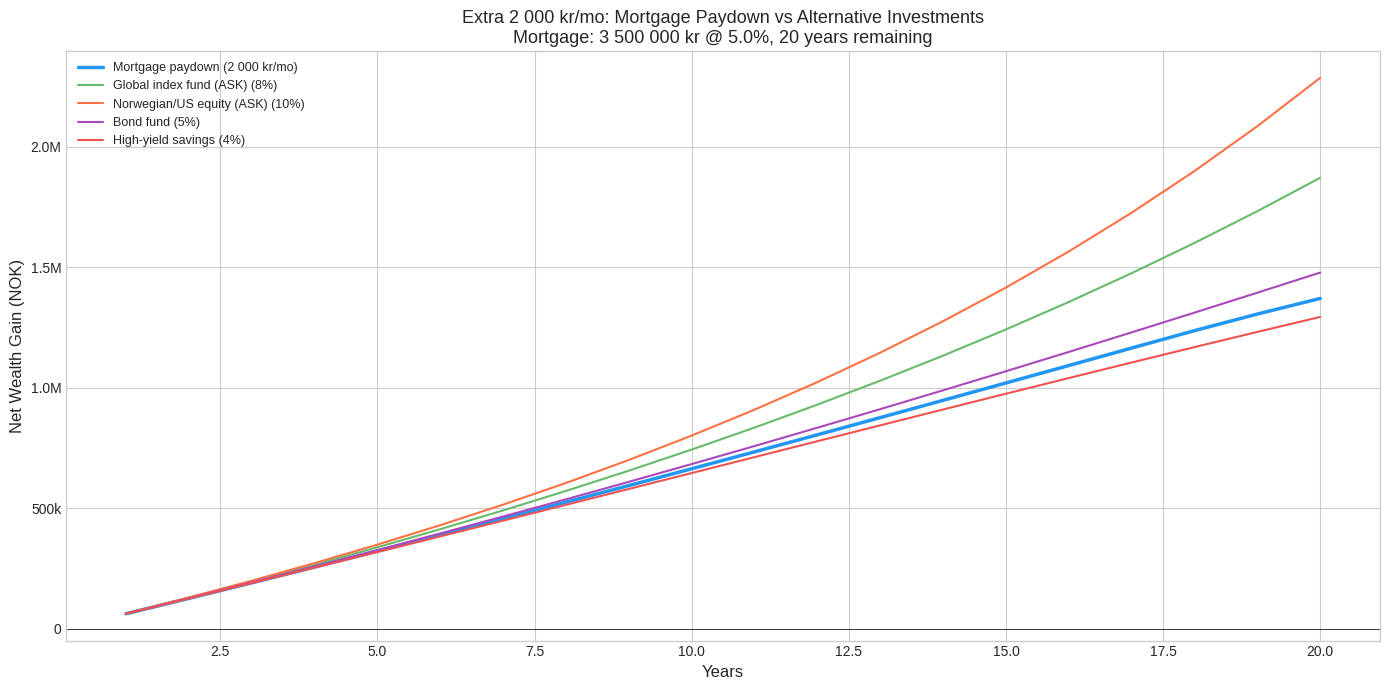
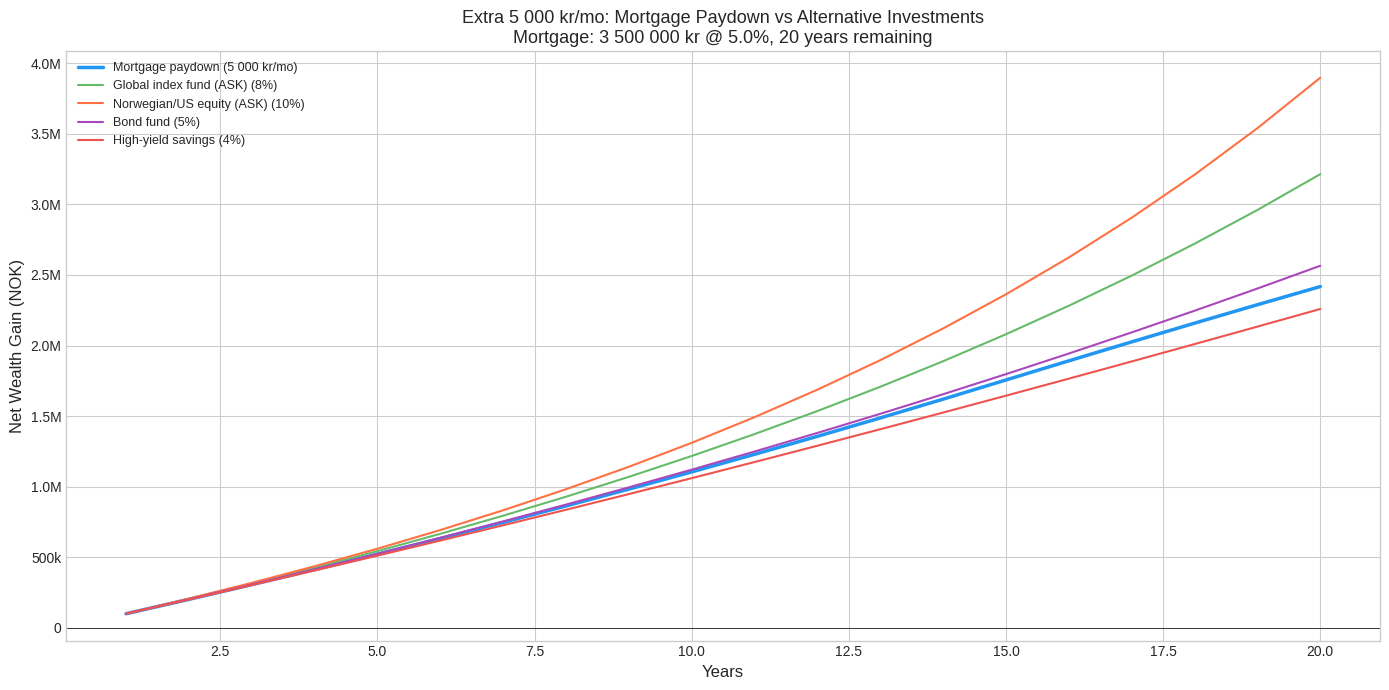
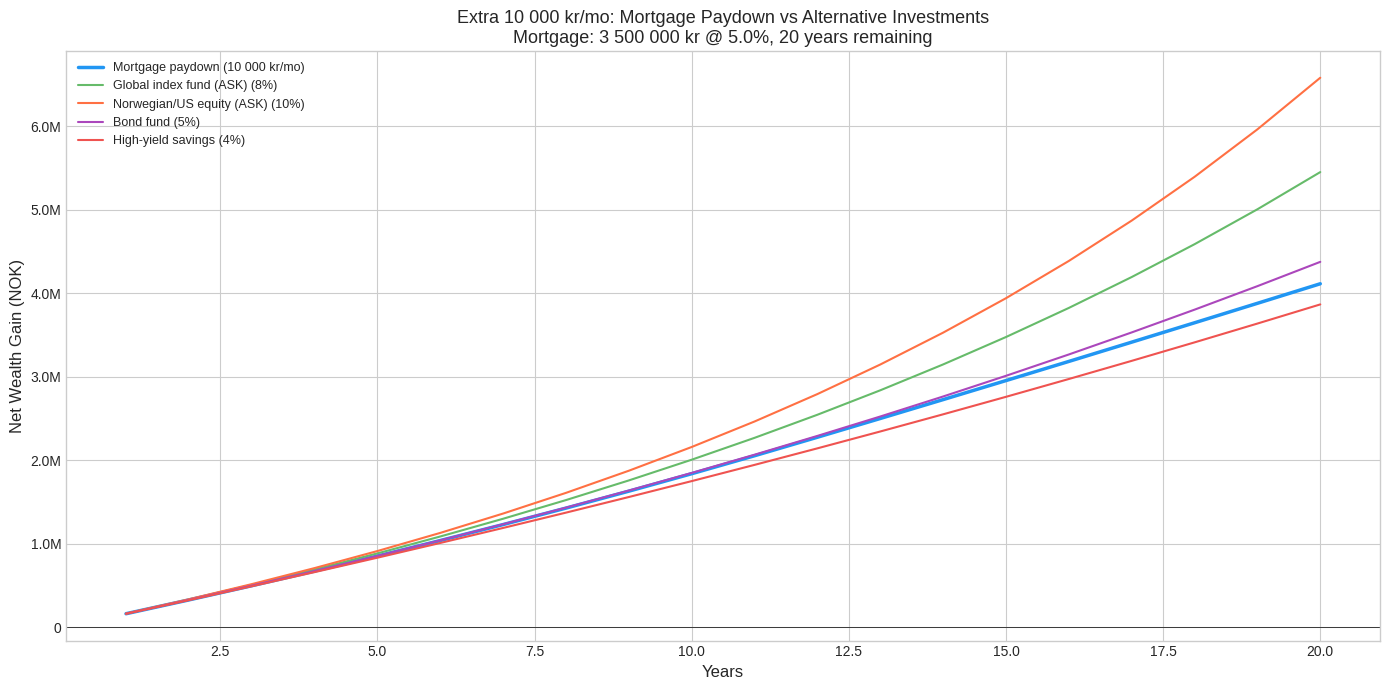
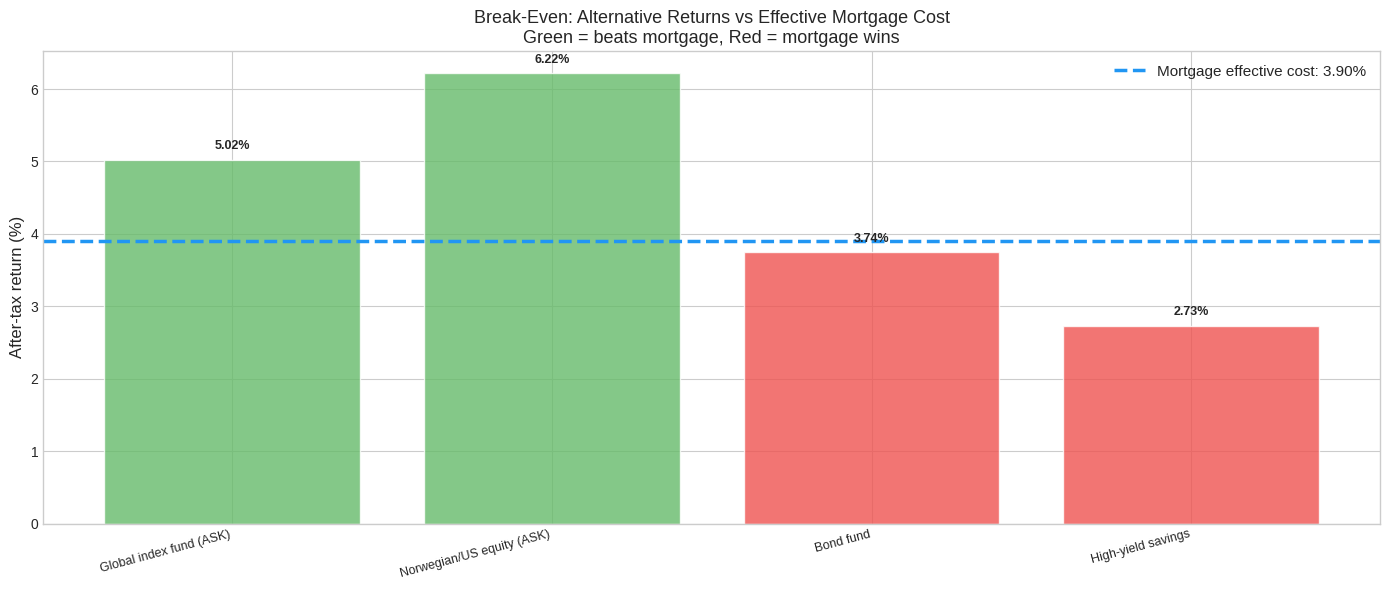
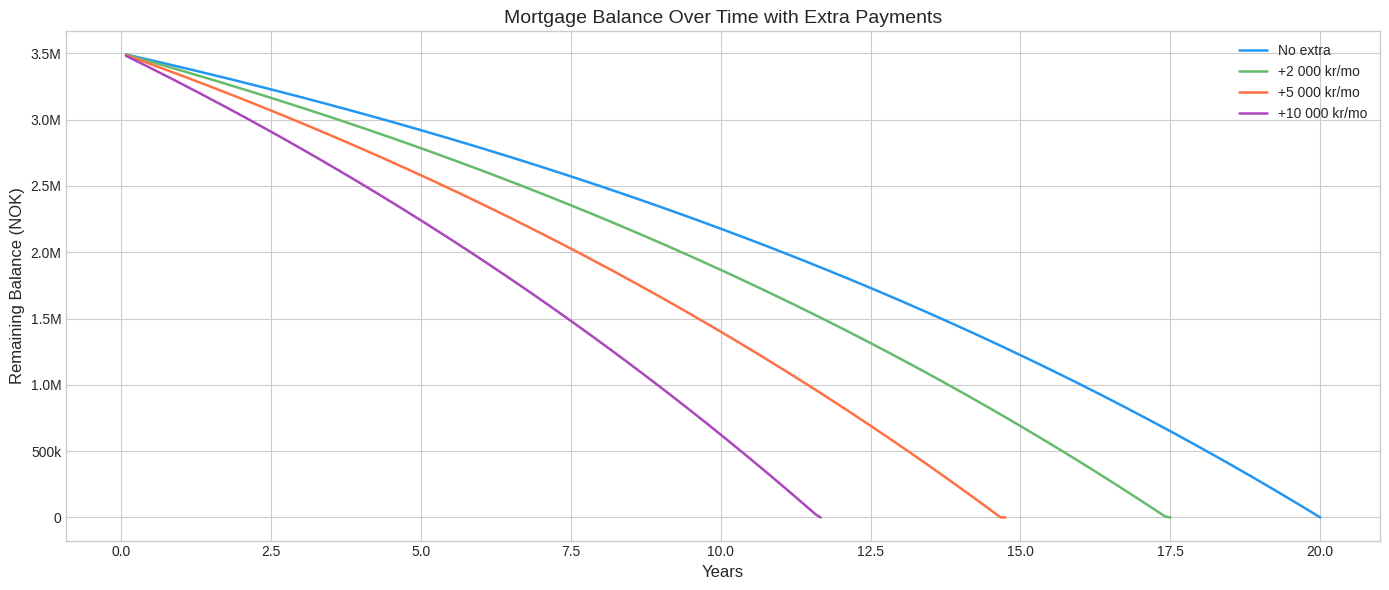
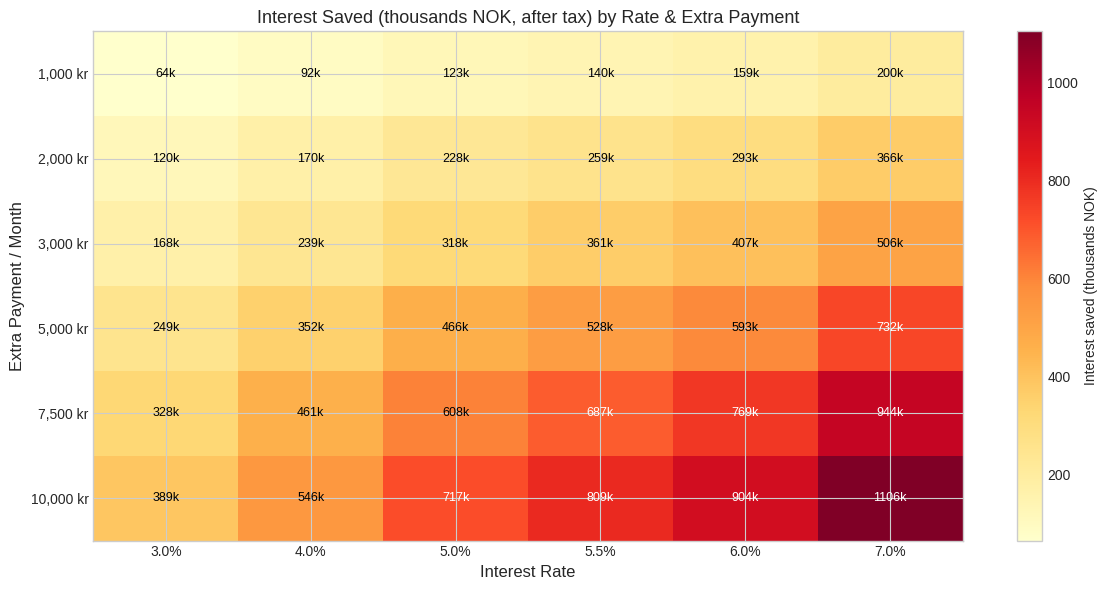

These figures' Python source, in order:
"""
Extra Mortgage Payments vs Alternative Investments – Norway
===========================================================

Analyzes whether to put extra money toward your mortgage or invest elsewhere.
Accounts for Norwegian tax rules:
- Rentefradrag: 22% tax deduction on mortgage interest
- Aksjesparekonto: stock gains taxed at effective ~37.84%
- Risk-free comparison after tax adjustments
- Break-even return needed to beat mortgage paydown

Key insight: the effective mortgage cost after rentefradrag is:
  rate × (1 - 0.22) = rate × 0.78
So at 5%, your effective cost is 3.9%. An alternative investment must
return more than 3.9% AFTER TAX to beat paying down the mortgage.

Investment return assumptions are grounded in historical rolling-window
data from major indices (see HISTORICAL_RETURNS below).
"""

from dataclasses import dataclass
from typing import Optional
import math


# ---------------------------------------------------------------------------
# Norwegian tax constants (2025)
# ---------------------------------------------------------------------------
RENTEFRADRAG_RATE = 0.22
STOCK_GAIN_TAX_RATE = 0.3784       # Aksjesparekonto effective rate (22% × 1.72 oppjustering)
CAPITAL_INCOME_TAX_RATE = 0.22     # Rental income, bank interest, etc.


# ---------------------------------------------------------------------------
# Historical rolling-window return data
# ---------------------------------------------------------------------------
# Sources: S&P 500 (1926-2024), MSCI World (1970-2024), Bloomberg Agg (1990-2024)
# All figures are annualized nominal total returns in USD.
# Norwegian investors face additional currency risk; NOK has historically
# depreciated vs USD, making USD-denominated returns slightly higher in NOK
# terms over long periods.

HISTORICAL_RETURNS = {
    "sp500": {
        "description": "S&P 500 Total Return (USD, nominal)",
        "source": "1926–2024, ~89 rolling 10-year windows",
        "rolling_10yr": {
            "worst": -0.015,      # Starting 1999 (dot-com + GFC)
            "p25": 0.065,
            "median": 0.100,
            "p75": 0.135,
            "best": 0.201,        # Starting 1949
        },
        "rolling_20yr": {
            "worst": 0.031,       # No negative 20-year window
            "median": 0.107,
            "best": 0.178,
        },
    },
    "msci_world": {
        "description": "MSCI World Index (USD, net total return)",
        "source": "1970–2024, ~45 rolling 10-year windows",
        "rolling_10yr": {
            "worst": 0.002,       # 2000–2009 (dot-com + GFC)
            "p25": 0.055,
            "median": 0.0808,
            "p75": 0.110,
            "best": 0.155,
        },
        "rolling_20yr": {
            "worst": 0.025,
            "median": 0.085,
            "best": 0.130,
        },
        "long_term_avg": 0.0888,  # 1986–2025
    },
    "global_bonds": {
        "description": "Bloomberg Global Aggregate Bond Index",
        "source": "1990–2024",
        "rolling_10yr": {
            "worst": -0.02,       # 2013–2023 (rate hike cycle)
            "p25": 0.025,
            "median": 0.048,
            "p75": 0.065,
            "best": 0.09,
        },
        "long_term_avg": 0.048,
    },
    "oslo_bors": {
        "description": "Oslo Børs (OSEBX)",
        "source": "1997–2021 (World Bank / TheGlobalEconomy)",
        "arithmetic_mean": 0.1202,
    },
    "norwegian_inflation": {
        "avg_25yr": 0.0244,       # 2000–2024
        "avg_20yr": 0.021,        # 2000–2019 (pre-spike)
        "recent_decade_avg": 0.0295,  # 2015–2024
    },
}


@dataclass
class MortgageDetails:
    """Current mortgage situation."""
    remaining_balance: float
    annual_interest_rate: float
    remaining_years: int
    loan_type: str = "annuity"     # "annuity" or "serial"
    monthly_fee: float = 0.0       # Termingebyr


@dataclass
class ExtraPaymentScenario:
    """A scenario for extra monthly payments."""
    extra_monthly: float           # Extra NOK per month toward mortgage
    label: str = ""


@dataclass
class AlternativeInvestment:
    """An alternative place to put the money."""
    name: str
    annual_return: float           # Pre-tax nominal return
    tax_rate: float                # Tax on gains at exit
    risk_level: str = "medium"     # "low", "medium", "high"
    historical_basis: str = ""     # Which historical figure this is based on


# ---------------------------------------------------------------------------
# Default alternatives – grounded in historical rolling 10-year medians
# ---------------------------------------------------------------------------
DEFAULT_ALTERNATIVES = [
    AlternativeInvestment(
        "Global index fund (ASK)",
        HISTORICAL_RETURNS["msci_world"]["rolling_10yr"]["median"],  # 8.08%
        STOCK_GAIN_TAX_RATE, "medium",
        "MSCI World rolling 10yr median",
    ),
    AlternativeInvestment(
        "Norwegian/US equity (ASK)",
        HISTORICAL_RETURNS["sp500"]["rolling_10yr"]["median"],  # 10.0%
        STOCK_GAIN_TAX_RATE, "high",
        "S&P 500 rolling 10yr median",
    ),
    AlternativeInvestment(
        "Bond fund",
        HISTORICAL_RETURNS["global_bonds"]["long_term_avg"],  # 4.8%
        CAPITAL_INCOME_TAX_RATE, "low",
        "Bloomberg Global Agg 30yr avg",
    ),
    AlternativeInvestment(
        "High-yield savings",
        0.035,
        CAPITAL_INCOME_TAX_RATE, "low",
        "Current Norwegian market rate",
    ),
]

# Conservative scenario: 25th percentile rolling 10yr returns
CONSERVATIVE_ALTERNATIVES = [
    AlternativeInvestment(
        "Global index (conservative)",
        HISTORICAL_RETURNS["msci_world"]["rolling_10yr"]["p25"],  # 5.5%
        STOCK_GAIN_TAX_RATE, "medium",
        "MSCI World rolling 10yr 25th pctl",
    ),
    AlternativeInvestment(
        "US equity (conservative)",
        HISTORICAL_RETURNS["sp500"]["rolling_10yr"]["p25"],  # 6.5%
        STOCK_GAIN_TAX_RATE, "high",
        "S&P 500 rolling 10yr 25th pctl",
    ),
    AlternativeInvestment(
        "Bond fund (conservative)",
        HISTORICAL_RETURNS["global_bonds"]["rolling_10yr"]["worst"],  # -2%
        CAPITAL_INCOME_TAX_RATE, "low",
        "Bloomberg Global Agg rolling 10yr worst",
    ),
]

# Optimistic scenario: 75th percentile rolling 10yr returns
OPTIMISTIC_ALTERNATIVES = [
    AlternativeInvestment(
        "Global index (optimistic)",
        HISTORICAL_RETURNS["msci_world"]["rolling_10yr"]["p75"],  # 11.0%
        STOCK_GAIN_TAX_RATE, "medium",
        "MSCI World rolling 10yr 75th pctl",
    ),
    AlternativeInvestment(
        "US equity (optimistic)",
        HISTORICAL_RETURNS["sp500"]["rolling_10yr"]["p75"],  # 13.5%
        STOCK_GAIN_TAX_RATE, "high",
        "S&P 500 rolling 10yr 75th pctl",
    ),
    AlternativeInvestment(
        "Bond fund (optimistic)",
        HISTORICAL_RETURNS["global_bonds"]["rolling_10yr"]["best"],  # 9.0%
        CAPITAL_INCOME_TAX_RATE, "low",
        "Bloomberg Global Agg rolling 10yr best",
    ),
]


# ---------------------------------------------------------------------------
# Core calculations
# ---------------------------------------------------------------------------

def calculate_annuity_payment(balance, annual_rate, remaining_months):
    mr = annual_rate / 12
    if mr <= 0:
        return balance / remaining_months
    return balance * (mr * (1 + mr) ** remaining_months) / ((1 + mr) ** remaining_months - 1)


def simulate_mortgage(mortgage: MortgageDetails, extra_monthly: float = 0):
    """
    Simulate mortgage with optional extra payments.
    Extra payments reduce principal; monthly payment stays the same
    (recalculated based on remaining balance and ORIGINAL remaining term).

    Returns month-by-month schedule.
    """
    balance = mortgage.remaining_balance
    mr = mortgage.annual_interest_rate / 12
    total_months = mortgage.remaining_years * 12

    if mortgage.loan_type == "annuity":
        base_payment = calculate_annuity_payment(balance, mortgage.annual_interest_rate, total_months)
    else:
        base_payment = balance / total_months + balance * mr

    schedule = []
    total_interest = 0
    total_principal = 0
    month = 0

    while balance > 0.01 and month < total_months:
        month += 1
        interest = balance * mr

        if mortgage.loan_type == "annuity":
            principal = base_payment - interest
        else:
            principal = mortgage.remaining_balance / total_months

        principal += extra_monthly
        principal = min(principal, balance)

        balance -= principal
        balance = max(0, balance)
        total_interest += interest
        total_principal += principal

        schedule.append({
            "month": month,
            "interest": interest,
            "principal": principal,
            "extra": min(extra_monthly, principal),
            "payment": interest + principal + mortgage.monthly_fee,
            "balance": balance,
            "total_interest_so_far": total_interest,
        })

        if balance <= 0:
            break

        if mortgage.loan_type == "serial":
            pass  # principal stays constant

    return schedule


def simulate_investment(monthly_amount, annual_return, years, tax_rate):
    """Simulate monthly DCA into an investment."""
    monthly_return = (1 + annual_return) ** (1/12) - 1
    portfolio = 0
    total_invested = 0
    schedule = []

    for month in range(1, years * 12 + 1):
        portfolio = portfolio * (1 + monthly_return) + monthly_amount
        total_invested += monthly_amount

        if month % 12 == 0:
            gain = portfolio - total_invested
            tax = max(0, gain * tax_rate)
            schedule.append({
                "year": month // 12,
                "portfolio": portfolio,
                "invested": total_invested,
                "gain_pretax": gain,
                "tax_on_exit": tax,
                "net_after_tax": portfolio - tax,
            })

    return schedule


def simulate_committed_budget(
    mortgage: MortgageDetails,
    extra: float,
    invest_return: float,
    invest_tax: float,
    horizon_years: int,
    strategy: str = "amortize",
    rentefradrag: float = RENTEFRADRAG_RATE,
):
    """
    Equal-budget net-worth simulation for three mortgage strategies.

    Every month the same total budget is committed: the normal mortgage
    payment (interest + scheduled principal of an amortizing loan) PLUS `extra`.
    Mortgage interest is charged at its AFTER-TAX cost — interest × (1 − 0.22) —
    because the 22% rentefradrag is cash you get back, so it stays available to
    invest. Whatever the strategy does not spend on the mortgage is invested at
    `invest_return`.

    Strategies (all share the identical out-of-pocket budget):
      • "prepay"        – throw base payment + extra at the mortgage; only the
                          tax refund is invested until it is repaid, then the
                          whole freed-up budget flows into investments.
      • "amortize"      – pay the normal amortizing payment, invest `extra`
                          (plus the tax refund, and the freed base once it ends).
      • "interest_only" – pay ONLY the interest, never reduce principal; invest
                          the scheduled-principal portion + extra every month.
                          The full balance stays outstanding the whole horizon,
                          keeping the maximum interest deduction.

    Compared on net worth = (investment value after exit tax) − (remaining
    mortgage balance). Returns net worth by year-end (length horizon_years).
    """
    mr = mortgage.annual_interest_rate / 12
    total_months = mortgage.remaining_years * 12

    if mortgage.loan_type == "annuity":
        base_payment = calculate_annuity_payment(
            mortgage.remaining_balance, mortgage.annual_interest_rate, total_months
        )
    else:
        base_payment = mortgage.remaining_balance / total_months + mortgage.remaining_balance * mr

    monthly_budget = base_payment + extra
    invest_mr = (1 + invest_return) ** (1 / 12) - 1

    balance = mortgage.remaining_balance
    fund = 0.0
    invested = 0.0
    networth_by_year = []

    for month in range(1, horizon_years * 12 + 1):
        if balance > 0.01:
            interest = balance * mr
            if strategy == "interest_only":
                principal = 0.0
            else:
                if mortgage.loan_type == "annuity":
                    sched_principal = base_payment - interest
                else:
                    sched_principal = mortgage.remaining_balance / total_months
                prepay = extra if strategy == "prepay" else 0.0
                principal = min(sched_principal + prepay, balance)
            balance = max(0.0, balance - principal)
            # After-tax interest cost; the 22% refund stays investable
            effective_outlay = interest * (1 - rentefradrag) + principal
        else:
            effective_outlay = 0.0

        leftover = max(0.0, monthly_budget - effective_outlay)
        fund = fund * (1 + invest_mr) + leftover
        invested += leftover

        if month % 12 == 0:
            gain = fund - invested
            tax = max(0.0, gain * invest_tax)
            networth_by_year.append((fund - tax) - balance)

    return networth_by_year


def analyze_extra_payments(
    mortgage: MortgageDetails,
    extra_amounts: list[float],
    alternatives: Optional[list[AlternativeInvestment]] = None,
    analysis_years: Optional[int] = None,
    reinvest_return: float = 0.035,
    reinvest_tax: float = CAPITAL_INCOME_TAX_RATE,
):
    """
    Full analysis comparing extra mortgage payments vs alternative investments.

    `reinvest_return`/`reinvest_tax` set what the prepay strategy does with the
    cashflow freed up once the mortgage is paid off early. Default is the
    risk-free high-yield savings rate (3.5%), so the "Mortgage paydown" line
    represents the conservative, guaranteed strategy: prepay aggressively, then
    park the freed payments safely.

    Returns a dict with all results for display/charting.
    """
    if alternatives is None:
        alternatives = DEFAULT_ALTERNATIVES
    if analysis_years is None:
        analysis_years = mortgage.remaining_years

    # Baseline: no extra payments
    baseline = simulate_mortgage(mortgage, 0)
    baseline_total_interest = sum(m["interest"] for m in baseline)
    baseline_months = len(baseline)

    results = {
        "mortgage": mortgage,
        "baseline_total_interest": baseline_total_interest,
        "baseline_months": baseline_months,
        "baseline_total_cost": sum(m["payment"] for m in baseline),
        "scenarios": [],
    }

    effective_rate = mortgage.annual_interest_rate * (1 - RENTEFRADRAG_RATE)
    results["effective_rate"] = effective_rate
    results["reinvest_return"] = reinvest_return
    results["reinvest_tax"] = reinvest_tax
    results["breakeven_returns"] = {}

    for alt in alternatives:
        needed_pretax = effective_rate / (1 - alt.tax_rate)
        results["breakeven_returns"][alt.name] = {
            "pretax_needed": needed_pretax,
            "alt_tax_rate": alt.tax_rate,
            "alt_return": alt.annual_return,
            "beats_mortgage": alt.annual_return * (1 - alt.tax_rate) > effective_rate,
        }

    for extra in extra_amounts:
        scenario = {"extra_monthly": extra}

        sched = simulate_mortgage(mortgage, extra)
        total_interest = sum(m["interest"] for m in sched)
        months_to_payoff = len(sched)

        interest_saved = baseline_total_interest - total_interest
        interest_saved_after_tax = interest_saved * (1 - RENTEFRADRAG_RATE)
        months_saved = baseline_months - months_to_payoff
        total_extra_paid = extra * months_to_payoff

        scenario["total_interest"] = total_interest
        scenario["interest_saved"] = interest_saved
        scenario["interest_saved_after_tax"] = interest_saved_after_tax
        scenario["months_to_payoff"] = months_to_payoff
        scenario["months_saved"] = months_saved
        scenario["years_saved"] = months_saved / 12
        scenario["total_extra_paid"] = total_extra_paid

        # After mortgage is paid off, the freed-up payment can also be invested
        # for the remaining months. This is the "reinvestment" phase.
        freed_monthly = 0
        if months_to_payoff < baseline_months:
            # Average monthly payment during the loan
            avg_payment = sum(m["payment"] for m in baseline) / baseline_months
            freed_monthly = avg_payment + extra  # full payment freed up

        # Compare: wealth at analysis_years with extra payments vs investing
        # Extra payment wealth = interest saved (compounded conceptually) + reinvested freed payments
        analysis_months = analysis_years * 12

        # Mortgage paydown: how much lower is the balance at each year?
        balance_with_extra = []
        balance_baseline = []
        for year in range(1, analysis_years + 1):
            m_idx = min(year * 12 - 1, len(sched) - 1)
            balance_with_extra.append(sched[m_idx]["balance"] if m_idx < len(sched) else 0)
            m_idx_b = min(year * 12 - 1, len(baseline) - 1)
            balance_baseline.append(baseline[m_idx_b]["balance"] if m_idx_b < len(baseline) else 0)

        scenario["balance_by_year"] = balance_with_extra
        scenario["balance_baseline_by_year"] = balance_baseline
        scenario["equity_gain_by_year"] = [
            b - e for b, e in zip(balance_baseline, balance_with_extra)
        ]

        # Net wealth from extra payments = equity gain + interest saved after tax
        # But we need to track cumulative interest saved per year
        cumulative_interest_saved = []
        cum_base = 0
        cum_extra = 0
        for year in range(1, analysis_years + 1):
            for m in range(12):
                idx = (year - 1) * 12 + m
                if idx < len(baseline):
                    cum_base += baseline[idx]["interest"]
                if idx < len(sched):
                    cum_extra += sched[idx]["interest"]
            cumulative_interest_saved.append(
                (cum_base - cum_extra) * (1 - RENTEFRADRAG_RATE)
            )

        scenario["cumulative_interest_saved_after_tax"] = cumulative_interest_saved

        # --- Mortgage paydown wealth (equal-budget net-worth model) ---
        # Prepay all `extra` into the mortgage, then invest the freed cashflow
        # at the (conservative) reinvest rate once the loan is gone. Net worth
        # is measured as a GAIN vs doing nothing with the extra, so we add back
        # the baseline balance: gain = (fund − prepay_balance) + baseline_balance
        #                            = fund + equity_gain.
        # This captures BOTH the interest saved and the reinvested freed cash,
        # and never collapses the way the old equity-gap formula did.
        prepay_networth = simulate_committed_budget(
            mortgage, extra, reinvest_return, reinvest_tax,
            analysis_years, strategy="prepay",
        )
        scenario["mortgage_paydown_wealth"] = [
            nw + bb for nw, bb in zip(prepay_networth, balance_baseline)
        ]

        # --- Alternatives: amortize normally, invest the extra in each fund ---
        # (base → mortgage on schedule, extra + tax refund → fund; after the
        #  baseline loan is paid off the freed base is invested too).
        scenario["alternatives"] = {}
        for alt in alternatives:
            alt_networth = simulate_committed_budget(
                mortgage, extra, alt.annual_return, alt.tax_rate,
                analysis_years, strategy="amortize",
            )
            wealth_by_year = [nw + bb for nw, bb in zip(alt_networth, balance_baseline)]
            scenario["alternatives"][alt.name] = {
                "wealth_by_year": wealth_by_year,
                "net_at_end": wealth_by_year[-1] if wealth_by_year else 0,
                "alt_return": alt.annual_return,
                "alt_tax_rate": alt.tax_rate,
            }

        # --- Interest-only (maximum leverage): pay only interest, invest the
        #     scheduled principal + extra in each fund. The full balance stays
        #     outstanding the whole horizon (subtracted from net worth). ---
        scenario["interest_only"] = {}
        for alt in alternatives:
            io_networth = simulate_committed_budget(
                mortgage, extra, alt.annual_return, alt.tax_rate,
                analysis_years, strategy="interest_only",
            )
            io_wealth = [nw + bb for nw, bb in zip(io_networth, balance_baseline)]
            scenario["interest_only"][alt.name] = {
                "wealth_by_year": io_wealth,
                "net_at_end": io_wealth[-1] if io_wealth else 0,
                "alt_return": alt.annual_return,
                "alt_tax_rate": alt.tax_rate,
            }

        results["scenarios"].append(scenario)

    return results


# ---------------------------------------------------------------------------
# Display
# ---------------------------------------------------------------------------

def _estimate_pct_beating_hurdle(rolling_10yr: dict, hurdle: float) -> float:
    """
    Estimate what percentage of historical rolling 10yr windows beat a hurdle rate.
    Uses linear interpolation between known percentile points.
    """
    points = [
        (0.0, rolling_10yr["worst"]),
        (0.25, rolling_10yr["p25"]),
        (0.50, rolling_10yr["median"]),
        (0.75, rolling_10yr["p75"]),
        (1.0, rolling_10yr["best"]),
    ]
    if hurdle <= points[0][1]:
        return 100.0
    if hurdle >= points[-1][1]:
        return 0.0
    for i in range(len(points) - 1):
        pct_lo, ret_lo = points[i]
        pct_hi, ret_hi = points[i + 1]
        if ret_lo <= hurdle <= ret_hi:
            frac = (hurdle - ret_lo) / (ret_hi - ret_lo)
            pct_at_hurdle = pct_lo + frac * (pct_hi - pct_lo)
            return (1.0 - pct_at_hurdle) * 100
    return 50.0


def format_nok(amount):
    if amount < 0:
        return f"-{abs(amount):,.0f} kr".replace(",", " ")
    return f"{amount:,.0f} kr".replace(",", " ")


def print_analysis(results, milestones=None):
    """Print comprehensive analysis report."""
    m = results["mortgage"]
    if milestones is None:
        milestones = [5, 10, 15, 20, m.remaining_years]
        milestones = sorted(set(y for y in milestones if y <= m.remaining_years))

    w = 100
    print()
    print("=" * w)
    print("  EXTRA MORTGAGE PAYMENTS vs ALTERNATIVE INVESTMENTS".center(w))
    print("=" * w)

    print(f"\n  Mortgage details:")
    print(f"    Remaining balance:    {format_nok(m.remaining_balance):>20s}")
    print(f"    Interest rate:        {m.annual_interest_rate*100:>19.2f}%")
    print(f"    Remaining term:       {m.remaining_years:>17d} years")
    print(f"    Loan type:            {m.loan_type:>20s}")

    print(f"\n  Tax-adjusted rates:")
    print(f"    Nominal rate:         {m.annual_interest_rate*100:>19.2f}%")
    print(f"    After rentefradrag:   {results['effective_rate']*100:>19.2f}%  (rate × {1-RENTEFRADRAG_RATE})")
    print(f"    This is your hurdle — alternatives must beat {results['effective_rate']*100:.2f}% after tax")

    baseline_months = results["baseline_months"]
    baseline_interest = results["baseline_total_interest"]

    print(f"\n  Baseline (no extra payments):")
    print(f"    Payoff in:            {baseline_months:>14d} months ({baseline_months/12:.1f} years)")
    print(f"    Total interest:       {format_nok(baseline_interest):>20s}")
    print(f"    After rentefradrag:   {format_nok(baseline_interest * (1 - RENTEFRADRAG_RATE)):>20s}")

    # --- Break-even returns ---
    print(f"\n\n  {'BREAK-EVEN RETURNS':^{w}}")
    print("  " + "-" * (w - 4))
    print(f"  What annual return does each alternative need to beat paying down the mortgage?\n")
    print(f"  {'Alternative':<35s} {'Tax rate':>10s} {'Need pre-tax':>14s} {'Actual return':>14s} {'Verdict':>12s}")
    print("  " + "-" * (w - 4))

    for name, info in results["breakeven_returns"].items():
        verdict = "INVEST" if info["beats_mortgage"] else "PAY LOAN"
        marker = " ←" if info["beats_mortgage"] else ""
        print(f"  {name:<35s} {info['alt_tax_rate']*100:>9.1f}% {info['pretax_needed']*100:>13.2f}% "
              f"{info['alt_return']*100:>13.1f}% {verdict:>12s}{marker}")

    # --- Per-scenario analysis ---
    for sc in results["scenarios"]:
        extra = sc["extra_monthly"]
        print(f"\n\n  {'─' * (w-4)}")
        print(f"  EXTRA PAYMENT: {format_nok(extra)}/month")
        print(f"  {'─' * (w-4)}")

        print(f"\n  Mortgage impact:")
        print(f"    Months to payoff:     {sc['months_to_payoff']:>14d}  (was {baseline_months})")
        print(f"    Time saved:           {sc['months_saved']:>11d} mo  ({sc['years_saved']:.1f} years)")
        print(f"    Interest saved:       {format_nok(sc['interest_saved']):>20s}")
        print(f"    After rentefradrag:   {format_nok(sc['interest_saved_after_tax']):>20s}")
        print(f"    Total extra paid:     {format_nok(sc['total_extra_paid']):>20s}")
        roi = sc['interest_saved_after_tax'] / sc['total_extra_paid'] * 100 if sc['total_extra_paid'] > 0 else 0
        print(f"    Return on extra:      {roi:>19.1f}%  (interest saved / extra paid)")

        # Wealth comparison table
        print(f"\n  Net wealth gain at each milestone:")
        header = f"  {'Year':<6s} {'Mortgage paydown':>18s}"
        alt_names = list(sc["alternatives"].keys())
        for an in alt_names:
            short = an[:20]
            header += f" {short:>22s}"
        header += f" {'Best choice':>14s}"
        print(header)
        print("  " + "-" * (len(header) - 2))

        for y in milestones:
            if y > len(sc["mortgage_paydown_wealth"]):
                continue
            mort_w = sc["mortgage_paydown_wealth"][y - 1]
            line = f"  {y:<6d} {format_nok(mort_w):>18s}"

            alt_values = {}
            for an in alt_names:
                alt_data = sc["alternatives"][an]
                if y <= len(alt_data["wealth_by_year"]):
                    alt_w = alt_data["wealth_by_year"][y - 1]
                else:
                    alt_w = alt_data["net_at_end"]
                alt_values[an] = alt_w
                short = an[:20]
                line += f" {format_nok(alt_w):>22s}"

            all_options = {"Mortgage": mort_w}
            all_options.update(alt_values)
            best = max(all_options, key=all_options.get)
            best_short = best[:14]
            line += f" {best_short:>14s}"
            print(line)

        # --- Three leverage strategies (for the first equity fund) ---
        if sc.get("interest_only"):
            ref = next((n for n in alt_names if "ndex" in n or "quity" in n), alt_names[0])
            print(f"\n  Three leverage strategies (investing in {ref}):")
            print(f"    {'Year':<6s} {'Prepay (max paydown)':>22s} {'Amortize + invest':>22s} {'Interest-only (max lev.)':>26s}")
            print("    " + "-" * 78)
            for y in milestones:
                if y > len(sc["mortgage_paydown_wealth"]):
                    continue
                pp = sc["mortgage_paydown_wealth"][y - 1]
                am = sc["alternatives"][ref]["wealth_by_year"][y - 1]
                io = sc["interest_only"][ref]["wealth_by_year"][y - 1]
                print(f"    {y:<6d} {format_nok(pp):>22s} {format_nok(am):>22s} {format_nok(io):>26s}")
            print(f"    (Interest-only keeps the full balance outstanding — amplifies BOTH gains and losses)")

    # --- Sensitivity table ---
    print(f"\n\n  {'SENSITIVITY: Interest saved after tax by extra payment amount and rate':^{w}}")
    print("  " + "-" * (w - 4))

    rates = [0.03, 0.04, 0.05, 0.055, 0.06, 0.07]
    extras = [1000, 2000, 3000, 5000, 10000]

    header = f"  {'Extra/mo':<12s}"
    for r in rates:
        header += f" {'Rate '+f'{r*100:.1f}%':>12s}"
    print(header)
    print("  " + "-" * (len(header) - 2))

    for extra in extras:
        line = f"  {format_nok(extra):<12s}"
        for r in rates:
            temp_m = MortgageDetails(
                remaining_balance=m.remaining_balance,
                annual_interest_rate=r,
                remaining_years=m.remaining_years,
                loan_type=m.loan_type,
            )
            base = simulate_mortgage(temp_m, 0)
            with_extra = simulate_mortgage(temp_m, extra)
            saved = sum(b["interest"] for b in base) - sum(e["interest"] for e in with_extra)
            saved_after_tax = saved * (1 - RENTEFRADRAG_RATE)
            line += f" {format_nok(saved_after_tax):>12s}"
        print(line)

    print(f"\n  (Interest saved over full loan term, after 22% rentefradrag)")

    # --- Historical context ---
    print(f"\n\n  {'HISTORICAL ROLLING-WINDOW CONTEXT':^{w}}")
    print("  " + "-" * (w - 4))
    print(f"  Return assumptions grounded in actual historical data:\n")

    for key, label, tax in [
        ("msci_world", "MSCI World (global index)", STOCK_GAIN_TAX_RATE),
        ("sp500", "S&P 500 (US equity)", STOCK_GAIN_TAX_RATE),
        ("global_bonds", "Global bonds", CAPITAL_INCOME_TAX_RATE),
    ]:
        data = HISTORICAL_RETURNS[key]
        r10 = data["rolling_10yr"]
        print(f"  {label} — {data['source']}")
        print(f"    Rolling 10yr:  worst {r10['worst']*100:+.1f}%  |  median {r10['median']*100:.1f}%"
              f"  |  best {r10['best']*100:.1f}%")
        if "rolling_20yr" in data:
            r20 = data["rolling_20yr"]
            print(f"    Rolling 20yr:  worst {r20['worst']*100:+.1f}%  |  median {r20['median']*100:.1f}%"
                  f"  |  best {r20['best']*100:.1f}%")

        eff = results["effective_rate"]
        needed_pretax = eff / (1 - tax)
        pct_beating = _estimate_pct_beating_hurdle(r10, needed_pretax)
        print(f"    → Need {needed_pretax*100:.2f}% pre-tax to beat mortgage"
              f" → ~{pct_beating:.0f}% of historical 10yr windows beat this")
        print()

    print(f"  Norwegian inflation: 25yr avg {HISTORICAL_RETURNS['norwegian_inflation']['avg_25yr']*100:.1f}%,"
          f" recent decade {HISTORICAL_RETURNS['norwegian_inflation']['recent_decade_avg']*100:.1f}%"
          f" (2022–23 spike pulls recent average up)")

    # --- Summary ---
    print(f"\n\n{'=' * w}")
    print("  SUMMARY".center(w))
    print("=" * w)

    eff = results["effective_rate"]
    msci_med = HISTORICAL_RETURNS["msci_world"]["rolling_10yr"]["median"]
    msci_after = msci_med * (1 - STOCK_GAIN_TAX_RATE)
    savings_rate = 0.035
    savings_after = savings_rate * (1 - CAPITAL_INCOME_TAX_RATE)
    print(f"""
  Your effective mortgage cost after rentefradrag: {eff*100:.2f}%

  RULE OF THUMB:
  • If you can earn > {eff*100:.1f}% after tax elsewhere → invest
  • If not → pay down the mortgage

  HISTORICAL VERDICT (at your mortgage rate of {m.annual_interest_rate*100:.1f}%):
  • Global index fund (MSCI World median {msci_med*100:.1f}%) → after {STOCK_GAIN_TAX_RATE*100:.1f}% tax = {msci_after*100:.2f}%
    → {'BEATS' if msci_after > eff else 'LOSES to'} mortgage — and has done so in ~{_estimate_pct_beating_hurdle(HISTORICAL_RETURNS["msci_world"]["rolling_10yr"], eff / (1 - STOCK_GAIN_TAX_RATE)):.0f}% of rolling 10yr windows
  • Savings account at {savings_rate*100:.1f}% → after {CAPITAL_INCOME_TAX_RATE*100:.0f}% tax = {savings_after*100:.2f}%
    → {'BEATS' if savings_after > eff else 'LOSES to'} mortgage at {m.annual_interest_rate*100:.1f}%

  20-YEAR PERSPECTIVE:
  • No 20-year rolling window for S&P 500 has returned below {HISTORICAL_RETURNS["sp500"]["rolling_20yr"]["worst"]*100:.1f}%
  • MSCI World 20yr worst: {HISTORICAL_RETURNS["msci_world"]["rolling_20yr"]["worst"]*100:.1f}% — still marginal vs mortgage
  • Longer horizons strongly favor equities, but past performance ≠ guaranteed future

  FACTORS BEYOND PURE RETURN:
  • Mortgage paydown is RISK-FREE (guaranteed {eff*100:.2f}% return)
  • Stocks average higher but can drop 30-50% in any given year
  • Liquidity: extra mortgage payments are locked in; investments are accessible
  • Behavioral: forced paydown builds discipline; investments can be raided
  • Opportunity cost: lower mortgage = lower required income = more flexibility
""")


# ---------------------------------------------------------------------------
# Charts
# ---------------------------------------------------------------------------

def generate_charts(results, output_dir="output"):
    import matplotlib
    matplotlib.use("Agg")
    import matplotlib.pyplot as plt
    import matplotlib.ticker as ticker
    import numpy as np
    import os

    os.makedirs(output_dir, exist_ok=True)

    BLUE = "#2196F3"
    ORANGE = "#FF7043"
    GREEN = "#66BB6A"
    RED = "#EF5350"
    PURPLE = "#AB47BC"
    COLORS = [BLUE, GREEN, ORANGE, PURPLE, RED, "#78909C", "#FFA726"]
    plt.style.use("seaborn-v0_8-whitegrid")

    def nok_fmt(x, _):
        if abs(x) >= 1_000_000:
            return f"{x/1e6:.1f}M"
        if abs(x) >= 1_000:
            return f"{x/1e3:.0f}k"
        return f"{x:.0f}"

    m = results["mortgage"]
    years = m.remaining_years
    x_years = list(range(1, years + 1))

    # Chart 1: Wealth comparison – mortgage paydown vs alternatives
    for sc in results["scenarios"]:
        extra = sc["extra_monthly"]
        fig, ax = plt.subplots(figsize=(14, 7))

        # Mortgage paydown wealth
        mort_wealth = sc["mortgage_paydown_wealth"][:years]
        ax.plot(x_years[:len(mort_wealth)], mort_wealth, "-", color=BLUE,
                linewidth=2.5, label=f"Mortgage paydown ({format_nok(extra)}/mo)")

        # Alternatives
        for i, (alt_name, alt_data) in enumerate(sc["alternatives"].items()):
            alt_wealth = alt_data["wealth_by_year"][:years]
            color = COLORS[(i + 1) % len(COLORS)]
            ax.plot(range(1, len(alt_wealth) + 1), alt_wealth, "-", color=color,
                    linewidth=1.5, label=f"{alt_name} ({alt_data['alt_return']*100:.0f}%)")

        ax.axhline(y=0, color="black", linewidth=0.5)
        ax.set_xlabel("Years", fontsize=12)
        ax.set_ylabel("Net Wealth Gain (NOK)", fontsize=12)
        ax.set_title(f"Extra {format_nok(extra)}/mo: Mortgage Paydown vs Alternative Investments\n"
                     f"Mortgage: {format_nok(m.remaining_balance)} @ {m.annual_interest_rate*100:.1f}%, "
                     f"{m.remaining_years} years remaining", fontsize=13)
        ax.yaxis.set_major_formatter(ticker.FuncFormatter(nok_fmt))
        ax.legend(loc="upper left", fontsize=9)
        plt.tight_layout()

        fname = f"{output_dir}/extra_payments_{int(extra)}.png"
        plt.savefig(fname, dpi=150)
        plt.close()
        print(f"Saved: {fname}")

    # Chart 2: Break-even visualization
    fig, ax = plt.subplots(figsize=(14, 6))
    eff_rate = results["effective_rate"]

    alt_names = []
    alt_returns_after_tax = []
    bar_colors = []
    for name, info in results["breakeven_returns"].items():
        alt_names.append(name)
        after_tax = info["alt_return"] * (1 - info["alt_tax_rate"])
        alt_returns_after_tax.append(after_tax * 100)
        bar_colors.append(GREEN if info["beats_mortgage"] else RED)

    x = np.arange(len(alt_names))
    bars = ax.bar(x, alt_returns_after_tax, color=bar_colors, alpha=0.8, edgecolor="white")
    ax.axhline(y=eff_rate * 100, color=BLUE, linewidth=2.5, linestyle="--",
               label=f"Mortgage effective cost: {eff_rate*100:.2f}%")

    ax.set_xticks(x)
    ax.set_xticklabels(alt_names, fontsize=9, rotation=15, ha="right")
    ax.set_ylabel("After-tax return (%)", fontsize=12)
    ax.set_title(f"Break-Even: Alternative Returns vs Effective Mortgage Cost\n"
                 f"Green = beats mortgage, Red = mortgage wins", fontsize=13)
    ax.legend(fontsize=11)

    for i, v in enumerate(alt_returns_after_tax):
        ax.text(i, v + 0.15, f"{v:.2f}%", ha="center", fontsize=9, fontweight="bold")

    plt.tight_layout()
    plt.savefig(f"{output_dir}/breakeven_analysis.png", dpi=150)
    plt.close()
    print(f"Saved: {output_dir}/breakeven_analysis.png")

    # Chart 3: Balance trajectory with different extra payment levels
    fig, ax = plt.subplots(figsize=(14, 6))

    extras_to_plot = [0] + [sc["extra_monthly"] for sc in results["scenarios"]]
    for i, extra in enumerate(extras_to_plot):
        sched = simulate_mortgage(m, extra)
        months = [s["month"] for s in sched]
        balances = [s["balance"] for s in sched]
        color = COLORS[i % len(COLORS)]
        label = "No extra" if extra == 0 else f"+{format_nok(extra)}/mo"
        ax.plot([m/12 for m in months], balances, "-", color=color, linewidth=1.8, label=label)

    ax.set_xlabel("Years", fontsize=12)
    ax.set_ylabel("Remaining Balance (NOK)", fontsize=12)
    ax.set_title("Mortgage Balance Over Time with Extra Payments", fontsize=14)
    ax.yaxis.set_major_formatter(ticker.FuncFormatter(nok_fmt))
    ax.legend(fontsize=10)
    plt.tight_layout()
    plt.savefig(f"{output_dir}/balance_trajectories.png", dpi=150)
    plt.close()
    print(f"Saved: {output_dir}/balance_trajectories.png")

    # Chart 4: Sensitivity heatmap – interest saved by rate and extra amount
    fig, ax = plt.subplots(figsize=(12, 6))
    rates = [0.03, 0.04, 0.05, 0.055, 0.06, 0.07]
    extras = [1000, 2000, 3000, 5000, 7500, 10000]

    data = np.zeros((len(extras), len(rates)))
    for i, extra in enumerate(extras):
        for j, rate in enumerate(rates):
            temp_m = MortgageDetails(m.remaining_balance, rate, m.remaining_years, m.loan_type)
            base = simulate_mortgage(temp_m, 0)
            with_extra = simulate_mortgage(temp_m, extra)
            saved = sum(b["interest"] for b in base) - sum(e["interest"] for e in with_extra)
            data[i, j] = saved * (1 - RENTEFRADRAG_RATE)

    im = ax.imshow(data / 1000, cmap="YlOrRd", aspect="auto")
    ax.set_xticks(range(len(rates)))
    ax.set_xticklabels([f"{r*100:.1f}%" for r in rates])
    ax.set_yticks(range(len(extras)))
    ax.set_yticklabels([f"{e:,.0f} kr" for e in extras])
    ax.set_xlabel("Interest Rate", fontsize=12)
    ax.set_ylabel("Extra Payment / Month", fontsize=12)
    ax.set_title("Interest Saved (thousands NOK, after tax) by Rate & Extra Payment", fontsize=13)

    for i in range(len(extras)):
        for j in range(len(rates)):
            ax.text(j, i, f"{data[i,j]/1000:.0f}k", ha="center", va="center", fontsize=9,
                    color="white" if data[i,j] > data.max()*0.6 else "black")

    fig.colorbar(im, ax=ax, label="Interest saved (thousands NOK)")
    plt.tight_layout()
    plt.savefig(f"{output_dir}/sensitivity_heatmap.png", dpi=150)
    plt.close()
    print(f"Saved: {output_dir}/sensitivity_heatmap.png")


# ---------------------------------------------------------------------------
# Main
# ---------------------------------------------------------------------------

if __name__ == "__main__":
    mortgage = MortgageDetails(
        remaining_balance=3_500_000,
        annual_interest_rate=0.05,
        remaining_years=20,
        loan_type="annuity",
    )

    extra_amounts = [2_000, 5_000, 10_000]

    # Main analysis with median historical returns
    results = analyze_extra_payments(
        mortgage,
        extra_amounts,
        alternatives=DEFAULT_ALTERNATIVES,
    )
    print_analysis(results)
    generate_charts(results)

    # Conservative scenario (25th percentile returns)
    print("\n" + "=" * 100)
    print("  CONSERVATIVE SCENARIO (25th percentile rolling 10yr returns)".center(100))
    print("=" * 100)
    conservative_results = analyze_extra_payments(
        mortgage, [5_000], alternatives=CONSERVATIVE_ALTERNATIVES,
    )
    for sc in conservative_results["scenarios"]:
        extra = sc["extra_monthly"]
        print(f"\n  Extra {format_nok(extra)}/mo — conservative market returns:")
        mort_w = sc["mortgage_paydown_wealth"][-1]
        print(f"    Mortgage paydown wealth at year {mortgage.remaining_years}: {format_nok(mort_w)}")
        for alt_name, alt_data in sc["alternatives"].items():
            print(f"    {alt_name} ({alt_data['alt_return']*100:.1f}%): {format_nok(alt_data['net_at_end'])}")

    # Optimistic scenario (75th percentile returns)
    print("\n" + "=" * 100)
    print("  OPTIMISTIC SCENARIO (75th percentile rolling 10yr returns)".center(100))
    print("=" * 100)
    optimistic_results = analyze_extra_payments(
        mortgage, [5_000], alternatives=OPTIMISTIC_ALTERNATIVES,
    )
    for sc in optimistic_results["scenarios"]:
        extra = sc["extra_monthly"]
        print(f"\n  Extra {format_nok(extra)}/mo — optimistic market returns:")
        mort_w = sc["mortgage_paydown_wealth"][-1]
        print(f"    Mortgage paydown wealth at year {mortgage.remaining_years}: {format_nok(mort_w)}")
        for alt_name, alt_data in sc["alternatives"].items():
            print(f"    {alt_name} ({alt_data['alt_return']*100:.1f}%): {format_nok(alt_data['net_at_end'])}")

    print("\n\nAll charts saved to output/")
